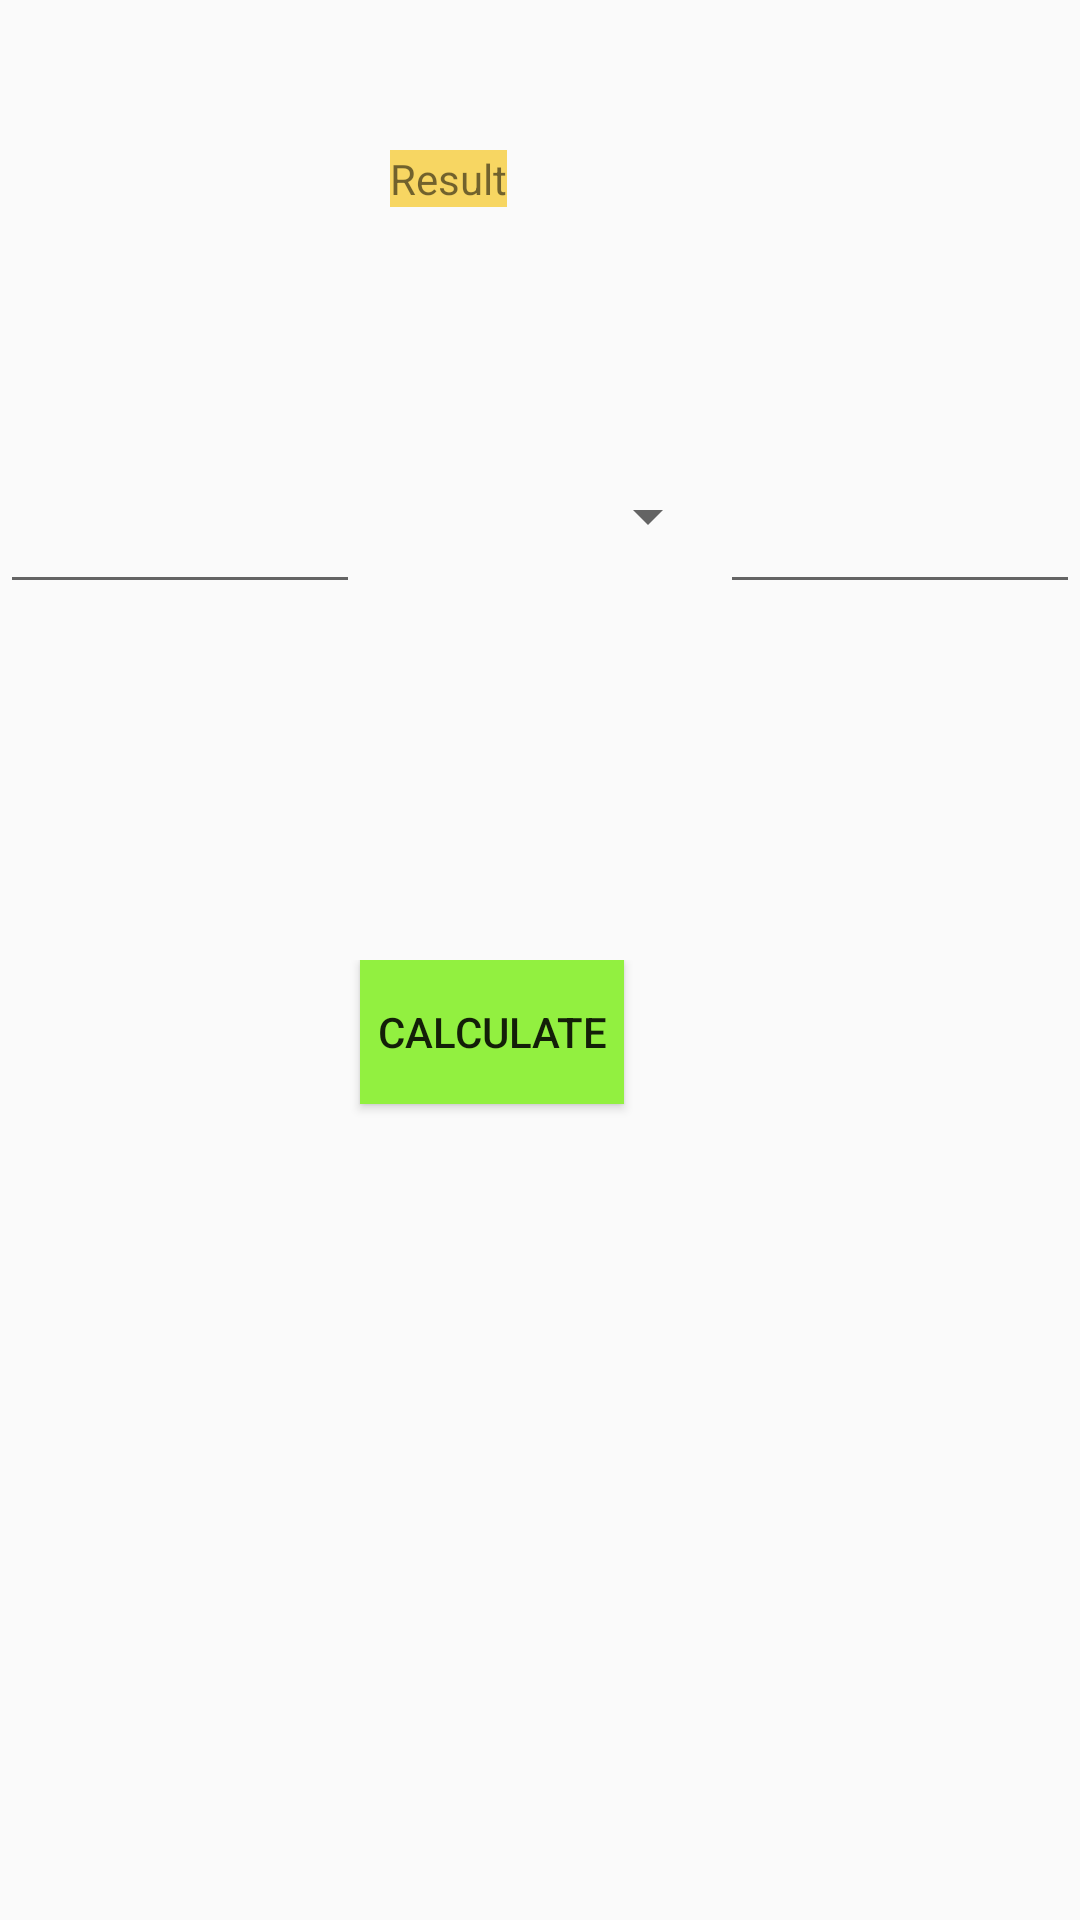

This screen was rendered from an Android layout file. Write that file and the resources it references.
<!-- AndroidManifest.xml: application theme AppTheme -->
<!-- res/layout/activity_simple_calculator.xml -->
<?xml version="1.0" encoding="utf-8"?>
<LinearLayout xmlns:android="http://schemas.android.com/apk/res/android"
    xmlns:app="http://schemas.android.com/apk/res-auto"
    xmlns:tools="http://schemas.android.com/tools"
    android:orientation="vertical"
    android:layout_width="match_parent"
    android:layout_height="match_parent"
    tools:context=".simplecalculator.SimpleCalculator">
    <LinearLayout
        android:layout_width="match_parent"
        android:layout_height="match_parent"
        android:layout_weight="1"
        android:orientation="vertical">

        <LinearLayout
            android:layout_width="match_parent"
            android:layout_height="match_parent"
            android:layout_weight="1">

            <TextView
                android:id="@+id/result"
                android:layout_width="wrap_content"
                android:layout_height="wrap_content"
                android:layout_marginLeft="130sp"
                android:layout_marginTop="50sp"
                android:background="#F7D662"
                android:text="Result" />

        </LinearLayout>
        <LinearLayout
            android:layout_width="match_parent"
            android:layout_height="match_parent"
            android:layout_weight="1"
            android:orientation="horizontal">
            <EditText
                android:id="@+id/operand_1"
                android:layout_width="match_parent"
                android:layout_height="wrap_content"
              android:layout_weight="1"
                android:inputType="number"
               />
            <Spinner
                android:id="@+id/operator_spinner"
                android:layout_width="match_parent"
                android:layout_height="wrap_content"
                android:layout_weight="1"
                />

            <EditText
                android:id="@+id/operand_2"
                android:layout_width="match_parent"
                android:layout_height="wrap_content"
                android:layout_weight="1"
                android:ems="10"
                android:inputType="number" />
        </LinearLayout>


    </LinearLayout>

    <LinearLayout
        android:layout_width="match_parent"
        android:layout_height="match_parent"
        android:layout_weight="1"
        android:background="#0096F354">

        <Button
            android:id="@+id/calculate"
            android:layout_width="wrap_content"
            android:layout_height="wrap_content"
            android:layout_marginLeft="120sp"
            android:background="#92F040"
            android:text="Calculate" />

    </LinearLayout>


</LinearLayout>
<!-- resources referenced by this layout -->
<resources>
  <style name="AppTheme" parent="Theme.AppCompat.Light.DarkActionBar">
          
          <item name="colorPrimary">@color/colorPrimary</item>
          <item name="colorPrimaryDark">@color/colorPrimaryDark</item>
          <item name="colorAccent">@color/colorAccent</item>
      </style>
  <color name="colorPrimary">#008577</color>
  <color name="colorPrimaryDark">#00574B</color>
  <color name="colorAccent">#D81B60</color>
</resources>
